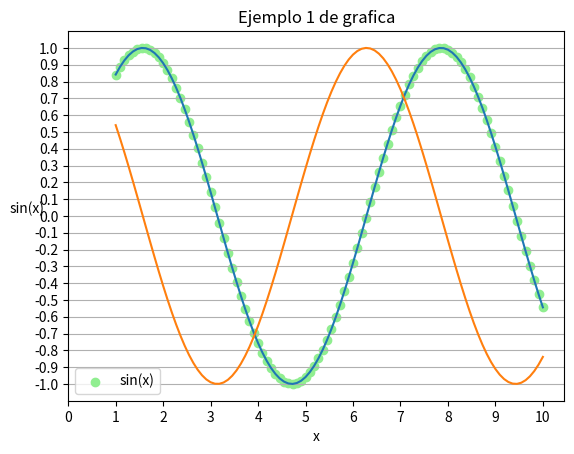

This chart was generated by the following Python code:
import matplotlib.pyplot as plt
import numpy as np


# ==================================================
# Modo funcional
# ==================================================
x = np.linspace(1,10,100)
y = np.sin(x)
y2 = np.cos(x)

# Recibe una lista de valores en x y en y
plt.plot(x, y)
plt.plot(x, y2)
plt
#plt.show()
plt.scatter(x, y, color="lightgreen", label="sin(x)")
# Abajo
plt.legend(loc="lower left")
plt.xlabel("x")
plt.ylabel("sin(x)", rotation=0, labelpad=5)
plt.title("Ejemplo 1 de grafica")
plt.grid(axis="y")
plt.xticks(np.arange(0, 11, 1))
plt.yticks(np.arange(-1, 1.1, 0.1))
plt.show()